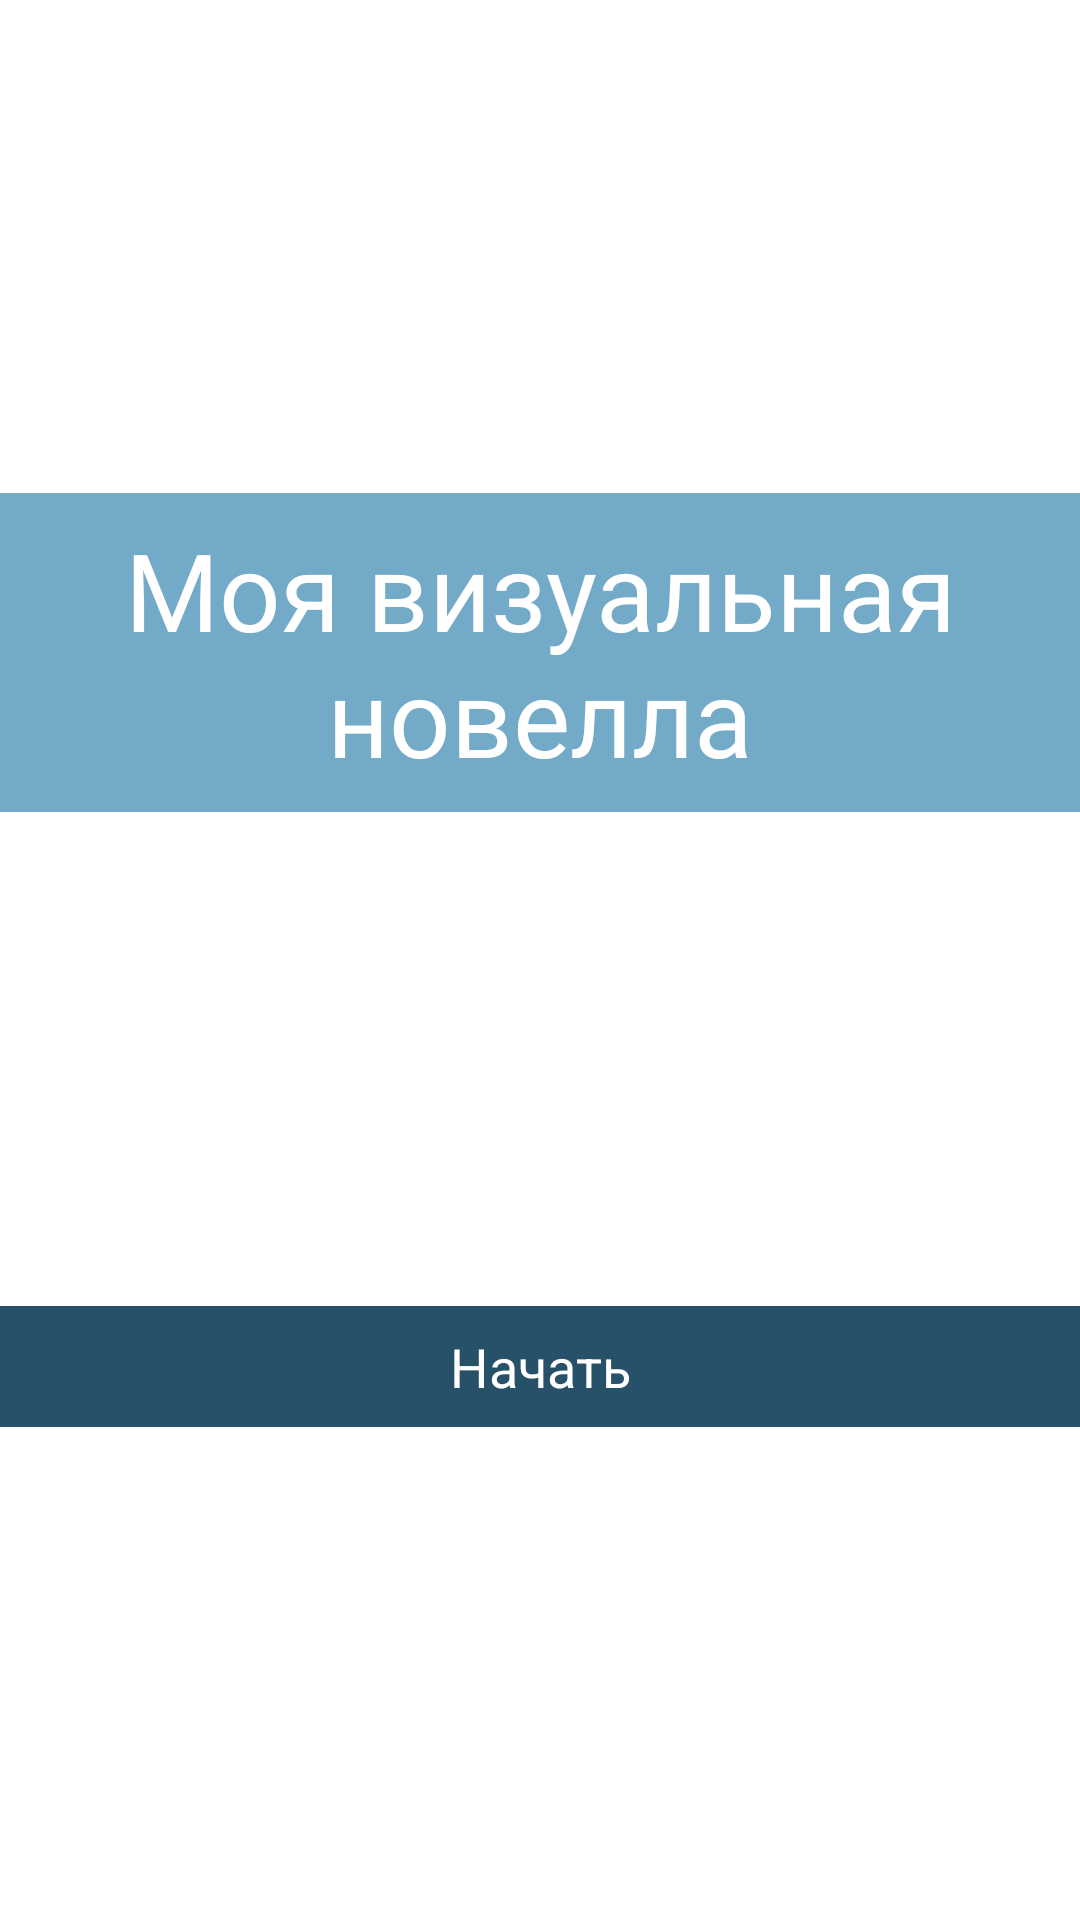

The Android layout XML behind this screen, and the referenced resources:
<!-- AndroidManifest.xml: application theme Theme.Novella -->
<!-- res/layout/start_screen.xml -->
<?xml version="1.0" encoding="utf-8"?>
<androidx.constraintlayout.widget.ConstraintLayout xmlns:android="http://schemas.android.com/apk/res/android"
    xmlns:app="http://schemas.android.com/apk/res-auto"
    xmlns:tools="http://schemas.android.com/tools"
    android:layout_width="match_parent"
    android:layout_height="match_parent">

    <ImageView
        android:layout_width="match_parent"
        android:layout_height="match_parent"
        android:scaleType="centerCrop"
        android:src="@drawable/start_background"
        app:layout_constraintBottom_toBottomOf="parent"
        app:layout_constraintEnd_toEndOf="parent"
        app:layout_constraintStart_toStartOf="parent"
        app:layout_constraintTop_toTopOf="parent" />

    <TextView
        android:id="@+id/tv_btn_start"
        style="@style/darkText"
        android:layout_width="match_parent"
        android:layout_height="wrap_content"
        android:text="Начать"
        app:layout_constraintBottom_toBottomOf="parent"
        app:layout_constraintEnd_toEndOf="parent"
        app:layout_constraintStart_toStartOf="parent"
        app:layout_constraintTop_toBottomOf="@+id/tv_title" />

    <TextView
        android:id="@+id/tv_title"
        style="@style/title"
        android:layout_width="match_parent"
        android:layout_height="wrap_content"
        android:text="Моя визуальная новелла"
        app:layout_constraintBottom_toTopOf="@+id/tv_btn_start"
        app:layout_constraintEnd_toEndOf="parent"
        app:layout_constraintStart_toStartOf="parent"
        app:layout_constraintTop_toTopOf="parent" />

</androidx.constraintlayout.widget.ConstraintLayout>
<!-- resources referenced by this layout -->
<resources>
  <style name="darkText" parent="text">
          <item name="android:textSize">18sp</item>
          <item name="android:background">@color/dark</item>
      </style>
  <style name="title" parent="text">
          <item name="fontFamily">@font/quattrocento_sans</item>
          <item name="android:fontFamily">@font/quattrocento_sans</item>
          <item name="android:background">@color/light</item>
          <item name="android:textSize">36sp</item>
      </style>
  <style name="Theme.Novella" parent="Theme.MaterialComponents.DayNight.NoActionBar">
          
          <item name="colorPrimary">@color/purple_500</item>
          <item name="colorPrimaryVariant">@color/purple_700</item>
          <item name="colorOnPrimary">@color/white</item>
          
          <item name="colorSecondary">@color/teal_200</item>
          <item name="colorSecondaryVariant">@color/teal_700</item>
          <item name="colorOnSecondary">@color/black</item>
          
          <item name="android:statusBarColor" tools:targetApi="l">?attr/colorPrimaryVariant</item>
          
      </style>
  <style name="text">
          <item name="android:gravity">center</item>
          <item name="android:padding">8dp</item>
          <item name="android:textColor">@color/white</item>
      </style>
  <color name="dark">#FF275168</color>
  <color name="light">#FF73AAC7</color>
  <color name="purple_500">#FF6200EE</color>
  <color name="purple_700">#FF3700B3</color>
  <color name="white">#FFFFFFFF</color>
  <color name="teal_200">#FF03DAC5</color>
  <color name="teal_700">#FF018786</color>
  <color name="black">#FF000000</color>
</resources>
